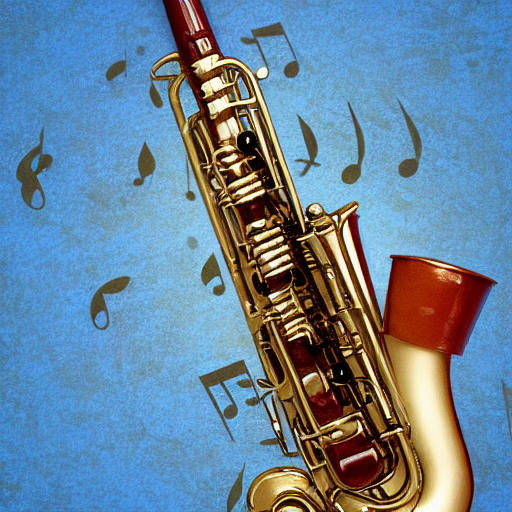
Generation parameters embedded in this image by AUTOMATIC1111 Stable Diffusion web UI or a fork of it (Forge, ...) (PNG 'parameters' text chunk):
honey and clarinet music

Steps: 20, Sampler: DDIM, CFG scale: 7, Seed: 1733021968, Size: 512x512, Model hash: fe4efff1e1, Model: sd-v1-4, Version: v1.3.2